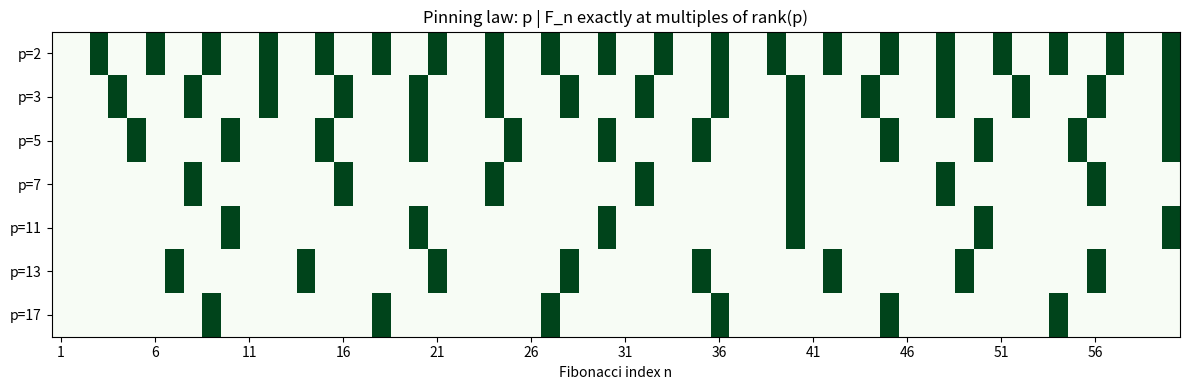

Source code (Python):
import numpy as np
import matplotlib.pyplot as plt

def fib(n: int) -> int:
    a, b = 0, 1
    for _ in range(n):
        a, b = b, a + b
    return a

# Divisibility lattice: rows = small primes p, cols = indices n.
# A cell is lit when p | F_n; the lit cells in each row are exactly the
# multiples of rank(p), visualizing the pinning law as evenly spaced stripes.
primes = [2, 3, 5, 7, 11, 13, 17]
N = 60
M = np.zeros((len(primes), N), dtype=int)
for i, p in enumerate(primes):
    for n in range(1, N + 1):
        M[i, n - 1] = 1 if fib(n) % p == 0 else 0

fig, ax = plt.subplots(figsize=(12, 4))
ax.imshow(M, aspect='auto', cmap='Greens', interpolation='nearest')
ax.set_yticks(range(len(primes)))
ax.set_yticklabels([f'p={p}' for p in primes])
ax.set_xticks(range(0, N, 5))
ax.set_xticklabels(range(1, N + 1, 5))
ax.set_xlabel('Fibonacci index n')
ax.set_title('Pinning law: p | F_n exactly at multiples of rank(p)')
plt.tight_layout()
plt.savefig('pinning_law_heatmap.png', dpi=150)
print('saved pinning_law_heatmap.png')
